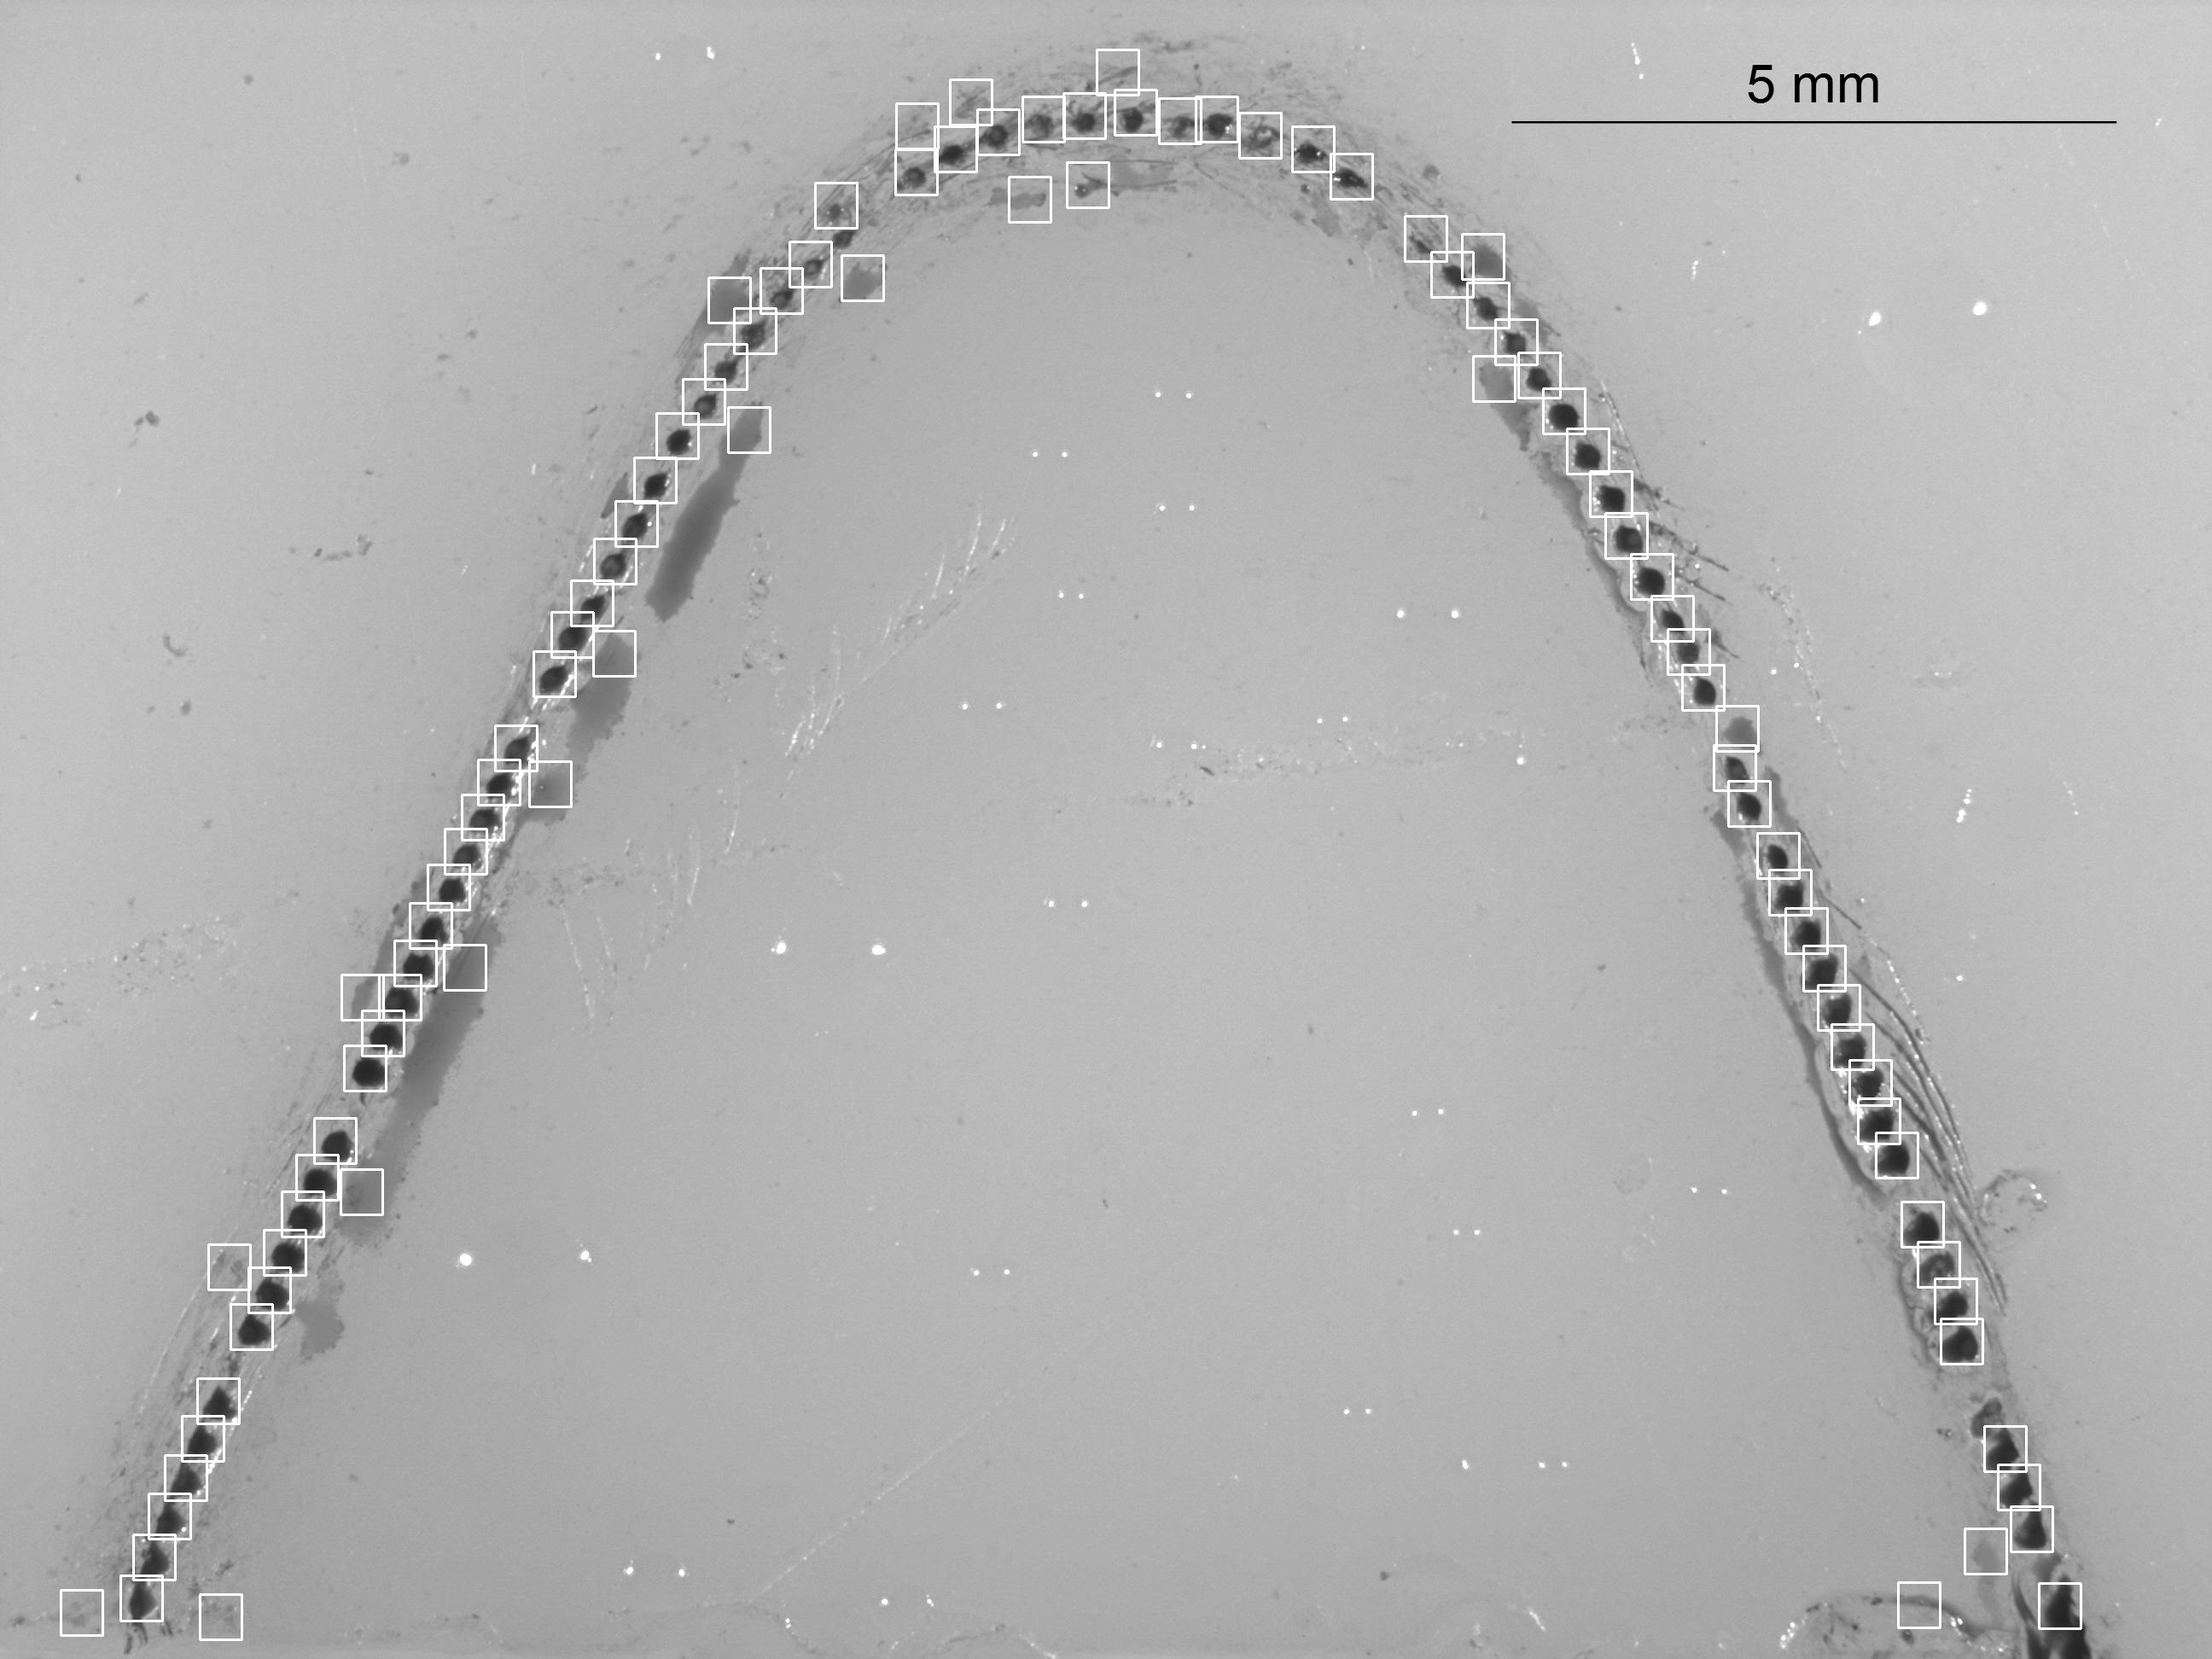

Source data for this figure (header and first rows):
, x, y
0, 1285, 58
1, 1113, 93
2, 1306, 105
3, 1246, 109
4, 1198, 113
5, 1401, 113
6, 1358, 115
7, 1050, 121
8, 1145, 128
9, 1452, 132
10, 1095, 148
11, 1514, 148
12, 1049, 175
13, 1559, 180
14, 1250, 190
15, 1182, 207
16, 955, 214
17, 1646, 253
18, 1713, 274
19, 925, 283
20, 1677, 295
21, 986, 299
22, 891, 314
23, 830, 325
24, 1719, 331
25, 860, 361
26, 1752, 374
27, 826, 403
28, 1779, 413
29, 1726, 417
30, 800, 444
31, 1808, 455
32, 853, 477
33, 769, 484
34, 1836, 502
35, 743, 536
36, 1863, 552
37, 721, 587
38, 1881, 601
39, 696, 631
40, 1911, 649
41, 669, 680
42, 1935, 698
43, 646, 717
44, 1954, 737
45, 695, 739
46, 625, 763
47, 1971, 779
48, 2011, 827
49, 580, 850
50, 2008, 873
51, 560, 890
52, 620, 892
53, 2025, 915
54, 541, 931
55, 521, 971
56, 2059, 976
57, 501, 1013
58, 2073, 1019
59, 480, 1058
... 39 more rows
